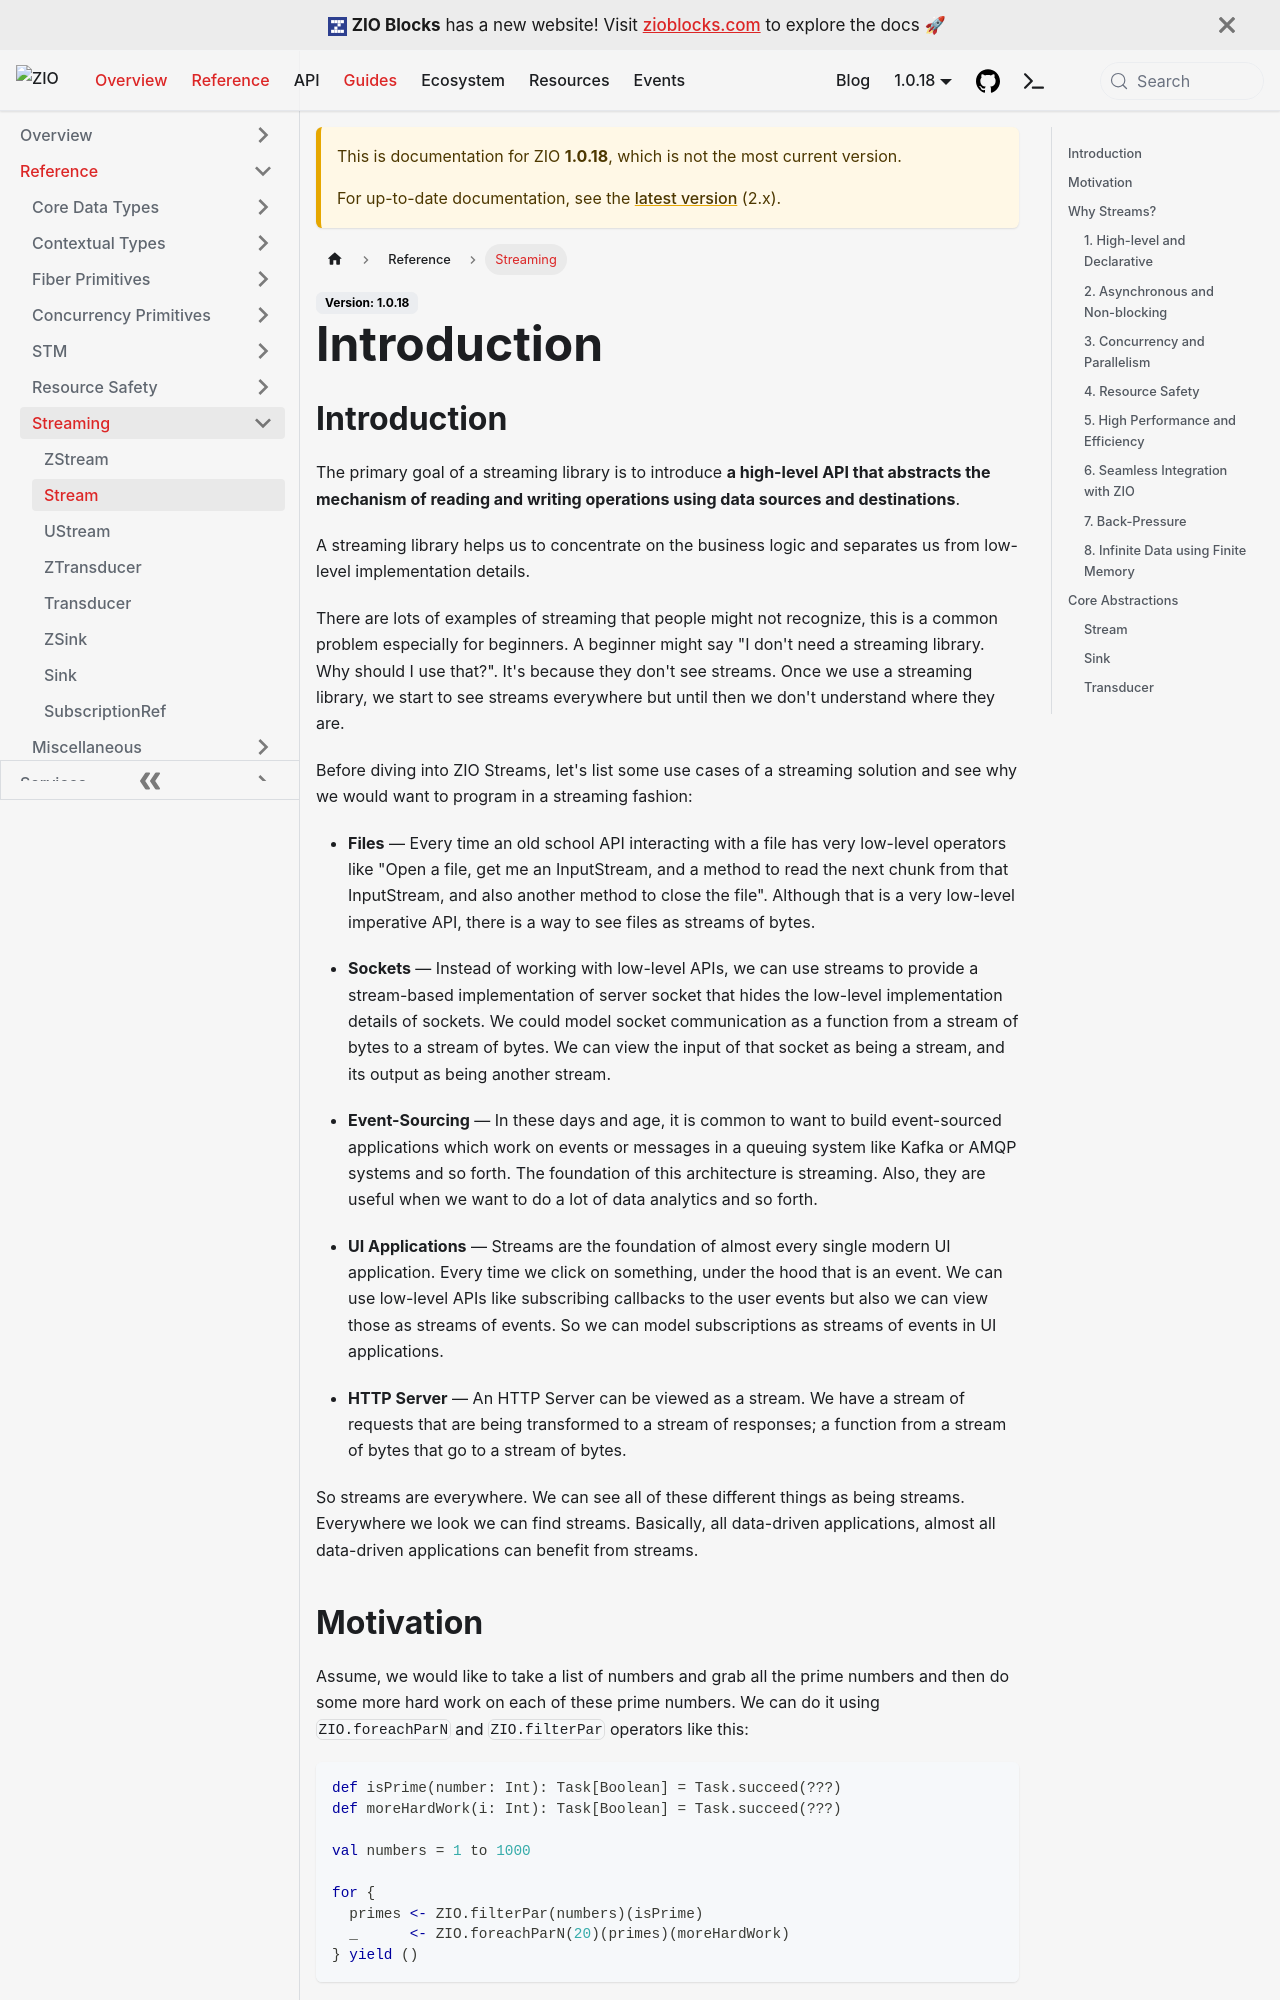

repository: zio/zio · page: 1.0.18/reference/stream/index.html · generator: docusaurus

---
id: index
title: "Introduction to ZIO Streams"
---

```scala mdoc:invisible
import zio.{ZIO, Task}
import zio.Queue
import zio.stream.{ZStream, ZPipeline}
import java.nio.file.{Files, Path, Paths}
import zio.Console._
import java.io.IOException
```

The primary goal of a streaming library is to introduce **a high-level API that abstracts the mechanism of reading and writing operations using data sources and destinations**.

A streaming library helps us to concentrate on the business logic and separates us from low-level implementation details.

## Installation

ZIO Streams ships as its own module. In order to use it, we need to add the following line to our `build.sbt` file:

```scala mdoc:passthrough
println(s"""```scala""")
println(
s"""libraryDependencies += "dev.zio" %% "zio-streams" % "${zio.BuildInfo.version.split('+').head}""""
)
println(s"""```""")
```

## Use Cases

There are lots of examples of streaming that people might not recognize, this is a common problem especially for beginners. A beginner might say "I don't need a streaming library. Why should I use that?". It's because they don't see streams. Once we use a streaming library, we start to see streams everywhere but until then we don't understand where they are. 

Before diving into ZIO Streams, let's list some use cases of a streaming solution and see why we would want to program in a streaming fashion:

- **Files** — Every time an old school API interacting with a file has very low-level operators like "Open a file, get me an InputStream, and a method to read the next chunk from that InputStream, and also another method to close the file". Although that is a very low-level imperative API, there is a way to see files as streams of bytes. 

- **Sockets** — Instead of working with low-level APIs, we can use streams to provide a stream-based implementation of server socket that hides the low-level implementation details of sockets. We could model socket communication as a function from a stream of bytes to a stream of bytes. We can view the input of that socket as being a stream, and its output as being another stream.

- **Event-Sourcing** — In these days and age, it is common to want to build event-sourced applications which work on events or messages in a queuing system like Kafka or AMQP systems and so forth. The foundation of this architecture is streaming. Also, they are useful when we want to do a lot of data analytics and so forth.  

- **UI Applications** — Streams are the foundation of almost every single modern UI application. Every time we click on something, under the hood that is an event. We can use low-level APIs like subscribing callbacks to the user events but also we can view those as streams of events. So we can model subscriptions as streams of events in UI applications. 

- **HTTP Server** —  An HTTP Server can be viewed as a stream. We have a stream of requests that are being transformed to a stream of responses; a function from a stream of bytes that go to a stream of bytes.

So streams are everywhere. We can see all of these different things as being streams. Everywhere we look we can find streams. Basically, all data-driven applications, almost all data-driven applications can benefit from streams.
